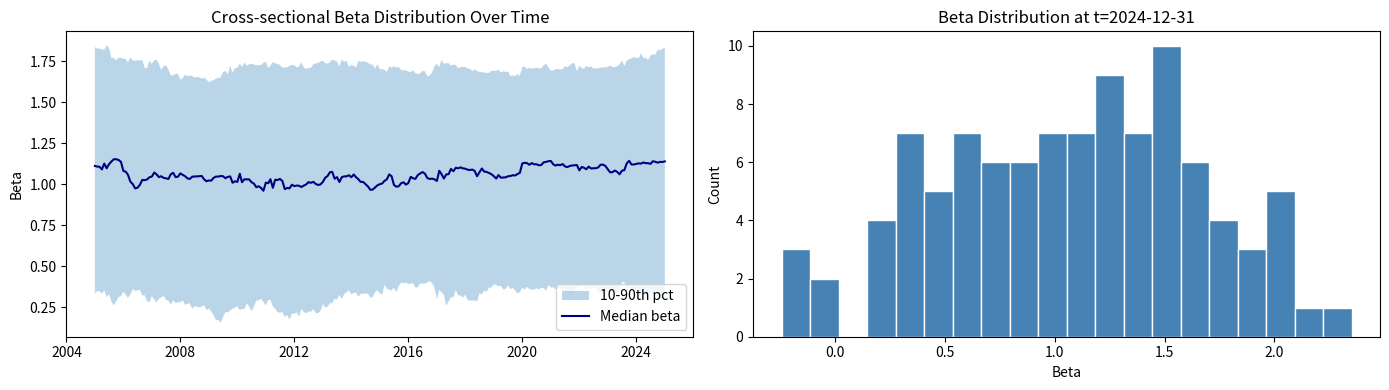
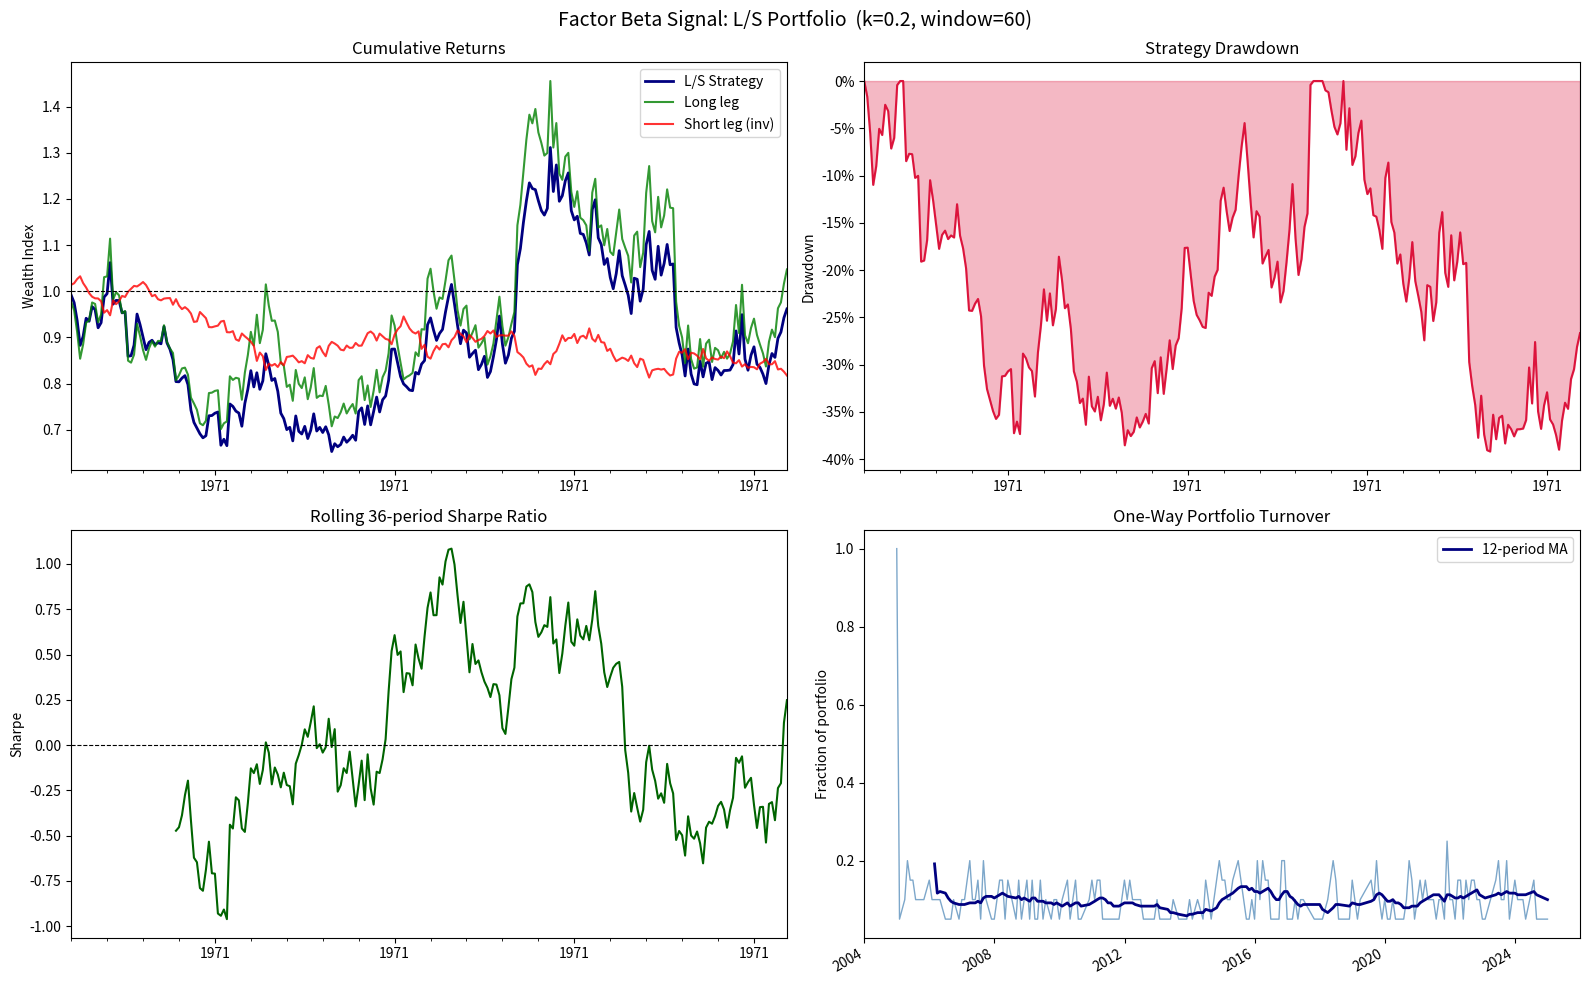
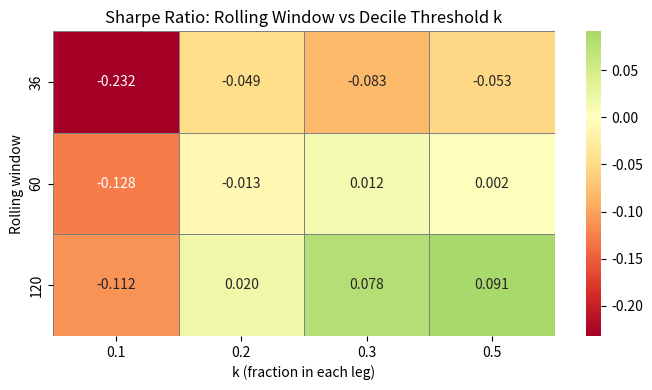

Write Python code to recreate these figures, in order.
import numpy as np
import pandas as pd
import matplotlib.pyplot as plt
import matplotlib.dates as mdates
import warnings
warnings.filterwarnings('ignore')

np.random.seed(42)

T = 300   # number of time periods (e.g. monthly: ~25 years)
N = 100   # number of stocks

dates = pd.date_range('2000-01-31', periods=T, freq='ME')

# --- Factor returns: mean-zero, std ~3% per month ---
F = pd.Series(np.random.normal(0.0, 0.03, T), index=dates, name='factor')

# --- True betas: slow random walk per stock, centred around 1 ---
true_beta = np.zeros((T, N))
true_beta[0] = np.random.uniform(0.2, 1.8, N)
for t in range(1, T):
    true_beta[t] = true_beta[t-1] + np.random.normal(0, 0.02, N)

# --- Stock returns = beta * F + idiosyncratic noise ---
idio_vol = np.random.uniform(0.02, 0.06, N)          # per-stock idio vol
epsilon = np.random.normal(0, 1, (T, N)) * idio_vol  # (T x N) noise
raw_returns = true_beta * F.values[:, None] + epsilon

returns = pd.DataFrame(raw_returns, index=dates,
                       columns=[f'Stock_{i:03d}' for i in range(N)])

print(f'returns shape : {returns.shape}   (T x N)')
print(f'F shape       : {F.shape}   (T,)')
print(returns.head())

def compute_rolling_betas(returns, F, window=60):
    """
    Estimate rolling OLS beta of each stock to factor F.

    Parameters
    ----------
    returns : pd.DataFrame, shape (T, N)
        Stock return panel.
    F : pd.Series, shape (T,)
        Factor return series, aligned to returns.index.
    window : int
        Rolling window length.

    Returns
    -------
    beta_df : pd.DataFrame, shape (T, N)
        Rolling beta estimates; first (window-1) rows are NaN.
    """
    T, N = returns.shape
    beta_vals = np.full((T, N), np.nan)

    F_arr = F.values
    R_arr = returns.values

    for t in range(window - 1, T):
        f_win = F_arr[t - window + 1 : t + 1]          # (W,)
        r_win = R_arr[t - window + 1 : t + 1, :]       # (W, N)

        f_dm = f_win - f_win.mean()                     # demean factor
        r_dm = r_win - r_win.mean(axis=0)               # demean each stock

        var_f = np.dot(f_dm, f_dm)                      # scalar
        if var_f < 1e-12:
            continue
        cov_rf = f_dm @ r_dm                             # (N,): cov of each stock with F
        beta_vals[t, :] = cov_rf / var_f

    beta_df = pd.DataFrame(beta_vals, index=returns.index, columns=returns.columns)
    return beta_df


WINDOW = 60
beta_df = compute_rolling_betas(returns, F, window=WINDOW)

print(f'beta_df shape : {beta_df.shape}')
print(f'NaN rows (burn-in): {beta_df.iloc[:, 0].isna().sum()}')
print(beta_df.dropna().head())

fig, axes = plt.subplots(1, 2, figsize=(14, 4))

# Cross-sectional quantiles of beta over time
q10 = beta_df.quantile(0.1, axis=1)
q50 = beta_df.quantile(0.5, axis=1)
q90 = beta_df.quantile(0.9, axis=1)

ax = axes[0]
ax.fill_between(beta_df.index, q10, q90, alpha=0.3, label='10-90th pct')
ax.plot(beta_df.index, q50, color='navy', lw=1.5, label='Median beta')
ax.set_title('Cross-sectional Beta Distribution Over Time')
ax.set_ylabel('Beta')
ax.legend()
ax.xaxis.set_major_formatter(mdates.DateFormatter('%Y'))

# Histogram of betas in the last period
ax = axes[1]
last_betas = beta_df.iloc[-1].dropna()
ax.hist(last_betas, bins=20, color='steelblue', edgecolor='white')
ax.set_title(f'Beta Distribution at t={beta_df.index[-1].date()}')
ax.set_xlabel('Beta')
ax.set_ylabel('Count')

plt.tight_layout()
plt.show()

def compute_signal(beta_df, k=0.2):
    """
    Create equal-weighted long/short portfolio weights from cross-sectional beta rank.

    Parameters
    ----------
    beta_df : pd.DataFrame, shape (T, N)
        Rolling beta estimates.
    k : float
        Fraction of stocks in each leg (0.2 = top/bottom 2 deciles,
        0.5 = top/bottom 5 deciles).

    Returns
    -------
    weights : pd.DataFrame, shape (T, N)
        Portfolio weights: positive for long, negative for short,
        0 for neutral. Long sums to +1, short sums to -1 each row.
    long_mask : pd.DataFrame, shape (T, N), bool
    short_mask : pd.DataFrame, shape (T, N), bool
    """
    pct_rank = beta_df.rank(axis=1, pct=True, na_option='keep')  # (T, N) in (0, 1]

    long_mask  = pct_rank > (1 - k)   # top k fraction
    short_mask = pct_rank <= k         # bottom k fraction

    n_long  = long_mask.sum(axis=1)   # (T,) count of long stocks per period
    n_short = short_mask.sum(axis=1)  # (T,) count of short stocks per period

    weights = pd.DataFrame(0.0, index=beta_df.index, columns=beta_df.columns)

    # Equal-weight within leg; guard against zero-count periods
    for t in weights.index:
        nl = n_long[t]
        ns = n_short[t]
        if nl > 0:
            weights.loc[t, long_mask.loc[t]]  =  1.0 / nl
        if ns > 0:
            weights.loc[t, short_mask.loc[t]] = -1.0 / ns

    return weights, long_mask, short_mask


K = 0.2   # top/bottom 2 deciles; change to 0.5 for 5 deciles
weights, long_mask, short_mask = compute_signal(beta_df, k=K)

n_long_per_period  = long_mask.sum(axis=1)
n_short_per_period = short_mask.sum(axis=1)

print(f'Avg stocks in long leg : {n_long_per_period.mean():.1f}')
print(f'Avg stocks in short leg: {n_short_per_period.mean():.1f}')
print(f'Sample weights (last period):\n{weights.iloc[-1][weights.iloc[-1] != 0].head(6)}')

def compute_portfolio_returns(weights, returns):
    """
    Compute forward-looking L/S portfolio returns.

    Parameters
    ----------
    weights : pd.DataFrame, shape (T, N)
        Portfolio weights at each period (signal formed at t, applied to t+1).
    returns : pd.DataFrame, shape (T, N)
        Stock return panel.

    Returns
    -------
    strat_ret  : pd.Series  L/S strategy returns
    long_ret   : pd.Series  long-leg returns
    short_ret  : pd.Series  short-leg returns
    """
    # Shift weights by 1: signal at t -> return at t+1
    w_lagged = weights.shift(1)

    # Long leg: only positive weights
    w_long  = w_lagged.clip(lower=0)
    # Short leg: only negative weights (absolute values)
    w_short = (-w_lagged).clip(lower=0)

    long_ret  = (w_long  * returns).sum(axis=1)   # weighted avg return of longs
    short_ret = (w_short * returns).sum(axis=1)   # weighted avg return of shorts
    strat_ret = long_ret - short_ret

    # Drop burn-in periods (no signal available)
    valid = strat_ret != 0
    return strat_ret[valid], long_ret[valid], short_ret[valid]


strat_ret, long_ret, short_ret = compute_portfolio_returns(weights, returns)

print(f'Strategy return series: {len(strat_ret)} periods')
print(f'Date range: {strat_ret.index[0].date()} -> {strat_ret.index[-1].date()}')
print(strat_ret.describe())

def compute_performance(ret, freq=12, label='Strategy'):
    """
    Compute and print key performance statistics.

    Parameters
    ----------
    ret : pd.Series
        Return series.
    freq : int
        Periods per year (12 for monthly, 252 for daily).
    label : str
        Label for display.

    Returns
    -------
    stats : dict
        Dictionary of computed statistics.
    cum_ret : pd.Series
        Cumulative wealth index (starts at 1).
    """
    cum_ret = (1 + ret).cumprod()
    total_ret = cum_ret.iloc[-1] - 1
    n_years = len(ret) / freq
    ann_ret = (1 + total_ret) ** (1 / n_years) - 1
    ann_vol = ret.std() * np.sqrt(freq)
    sharpe  = ann_ret / ann_vol if ann_vol > 0 else np.nan

    # Maximum drawdown
    rolling_max = cum_ret.cummax()
    drawdown    = (cum_ret - rolling_max) / rolling_max
    max_dd      = drawdown.min()

    # Hit rate
    hit_rate = (ret > 0).mean()

    stats = dict(
        ann_return=ann_ret,
        ann_vol=ann_vol,
        sharpe=sharpe,
        max_drawdown=max_dd,
        hit_rate=hit_rate,
        n_periods=len(ret),
    )

    print(f'\n--- {label} ---')
    print(f'  Ann. Return  : {ann_ret*100:+.2f}%')
    print(f'  Ann. Vol     : {ann_vol*100:.2f}%')
    print(f'  Sharpe Ratio : {sharpe:.3f}')
    print(f'  Max Drawdown : {max_dd*100:.2f}%')
    print(f'  Hit Rate     : {hit_rate*100:.1f}%')
    print(f'  Periods      : {len(ret)}')

    return stats, cum_ret


FREQ = 12  # monthly data

stats_strat, cum_strat = compute_performance(strat_ret,  freq=FREQ, label=f'L/S Strategy (k={K})')
stats_long,  cum_long  = compute_performance(long_ret,   freq=FREQ, label='Long Leg')
stats_short, cum_short = compute_performance(-short_ret, freq=FREQ, label='Short Leg (inverted)')  # invert for display

def compute_turnover(weights):
    """
    Compute one-way turnover per period.

    Parameters
    ----------
    weights : pd.DataFrame, shape (T, N)
        Portfolio weights (+long, -short, 0 neutral).

    Returns
    -------
    turnover : pd.Series, shape (T,)
        One-way turnover as fraction of gross portfolio (0 to 1).
    """
    diff = weights.diff().abs().sum(axis=1) / 2   # /2 for one-way
    return diff


turnover = compute_turnover(weights)
print(f'Average monthly turnover : {turnover.mean()*100:.1f}%')
print(f'Median monthly turnover  : {turnover.median()*100:.1f}%')

fig, axes = plt.subplots(2, 2, figsize=(16, 10))
fig.suptitle(f'Factor Beta Signal: L/S Portfolio  (k={K}, window={WINDOW})', fontsize=14)

# --- 1. Cumulative returns ---
ax = axes[0, 0]
cum_strat.plot(ax=ax, color='navy',   lw=2,   label='L/S Strategy')
cum_long.plot( ax=ax, color='green',  lw=1.5, label='Long leg',  alpha=0.8)
cum_short.plot(ax=ax, color='red',    lw=1.5, label='Short leg (inv)', alpha=0.8)
ax.axhline(1, color='black', lw=0.8, ls='--')
ax.set_title('Cumulative Returns')
ax.set_ylabel('Wealth Index')
ax.legend()
ax.xaxis.set_major_formatter(mdates.DateFormatter('%Y'))

# --- 2. Strategy drawdown ---
ax = axes[0, 1]
rolling_max = cum_strat.cummax()
drawdown = (cum_strat - rolling_max) / rolling_max
drawdown.plot(ax=ax, color='crimson', lw=1.5)
ax.fill_between(drawdown.index, drawdown, 0, alpha=0.3, color='crimson')
ax.set_title('Strategy Drawdown')
ax.set_ylabel('Drawdown')
ax.yaxis.set_major_formatter(plt.FuncFormatter(lambda y, _: f'{y*100:.0f}%'))
ax.xaxis.set_major_formatter(mdates.DateFormatter('%Y'))

# --- 3. Rolling Sharpe (36-month window) ---
ax = axes[1, 0]
roll_sharpe = (
    strat_ret.rolling(36).mean() /
    strat_ret.rolling(36).std()
) * np.sqrt(FREQ)
roll_sharpe.plot(ax=ax, color='darkgreen', lw=1.5)
ax.axhline(0, color='black', lw=0.8, ls='--')
ax.set_title('Rolling 36-period Sharpe Ratio')
ax.set_ylabel('Sharpe')
ax.xaxis.set_major_formatter(mdates.DateFormatter('%Y'))

# --- 4. Turnover over time ---
ax = axes[1, 1]
turnover[turnover > 0].plot(ax=ax, color='steelblue', lw=1, alpha=0.7)
turnover[turnover > 0].rolling(12).mean().plot(ax=ax, color='navy', lw=2, label='12-period MA')
ax.set_title('One-Way Portfolio Turnover')
ax.set_ylabel('Fraction of portfolio')
ax.legend()
ax.xaxis.set_major_formatter(mdates.DateFormatter('%Y'))

plt.tight_layout()
plt.show()

k_vals      = [0.1, 0.2, 0.3, 0.5]
window_vals = [36, 60, 120]

results = []

for w in window_vals:
    b_df = compute_rolling_betas(returns, F, window=w)
    for k in k_vals:
        wts, _, _ = compute_signal(b_df, k=k)
        s_ret, l_ret, sh_ret = compute_portfolio_returns(wts, returns)
        if len(s_ret) < 12:
            continue
        n_yr  = len(s_ret) / FREQ
        cum   = (1 + s_ret).prod()
        ann_r = cum ** (1 / n_yr) - 1
        ann_v = s_ret.std() * np.sqrt(FREQ)
        sh    = ann_r / ann_v if ann_v > 0 else np.nan
        rolling_max = (1 + s_ret).cumprod().cummax()
        mdd   = ((( 1 + s_ret).cumprod() - rolling_max) / rolling_max).min()
        results.append(dict(window=w, k=k, ann_ret=ann_r, ann_vol=ann_v,
                            sharpe=sh, max_dd=mdd))

results_df = pd.DataFrame(results)
results_df['ann_ret'] = results_df['ann_ret'].map('{:.2%}'.format)
results_df['ann_vol'] = results_df['ann_vol'].map('{:.2%}'.format)
results_df['sharpe']  = results_df['sharpe'].map('{:.3f}'.format)
results_df['max_dd']  = results_df['max_dd'].map('{:.2%}'.format)
print(results_df.to_string(index=False))

import seaborn as sns

# Re-run without string formatting to get numeric Sharpe values
results_num = []
for w in window_vals:
    b_df = compute_rolling_betas(returns, F, window=w)
    for k in k_vals:
        wts, _, _ = compute_signal(b_df, k=k)
        s_ret, _, _ = compute_portfolio_returns(wts, returns)
        if len(s_ret) < 12:
            continue
        n_yr  = len(s_ret) / FREQ
        cum   = (1 + s_ret).prod()
        ann_r = cum ** (1 / n_yr) - 1
        ann_v = s_ret.std() * np.sqrt(FREQ)
        sh    = ann_r / ann_v if ann_v > 0 else np.nan
        results_num.append(dict(window=w, k=k, sharpe=sh))

pivot = pd.DataFrame(results_num).pivot(index='window', columns='k', values='sharpe')

fig, ax = plt.subplots(figsize=(7, 4))
sns.heatmap(pivot, annot=True, fmt='.3f', cmap='RdYlGn', center=0, ax=ax,
            linewidths=0.5, linecolor='grey')
ax.set_title('Sharpe Ratio: Rolling Window vs Decile Threshold k')
ax.set_xlabel('k (fraction in each leg)')
ax.set_ylabel('Rolling window')
plt.tight_layout()
plt.show()